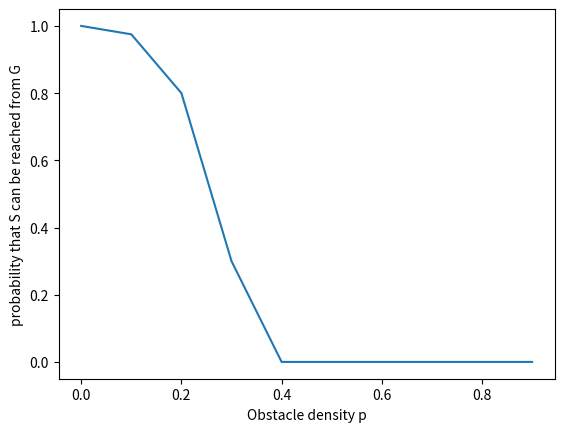

Reproduce this figure in Python.
#!/usr/bin/env python3
# -*- coding: utf-8 -*-
"""
Created on Wed Feb 17 11:54:32 2021

[redacted]
[redacted]
@project: Maze on Fire
"""


"""
Problem 1: Write an algorithm for generating a maze with a given dimension 
and obstacle density p.
"""
#import sys
import numpy as np
from matplotlib import pyplot as plt

def generate_maze(dim, p):
    
    #Initialize grid
    maze = np.zeros((dim, dim))
    
    #Loop through each cell
    for y in range(len(maze)):
        
        for x in range(len(maze[0])):
        
            #Disregard start and target cell
            if((y == 0 and x == 0) or (y == dim - 1 and x == dim - 1)):
                continue
            
            #Generate random number between 1 and 10
            rand = np.random.randint(1,10)

            #If random number falls within threshold, set cell as obstacle
            if(rand <= p * 10):
                maze[x][y] = 1

    return maze



"""
Problem 2: Implement DFS between any 2 points
"""
def DFS(maze, start, target):
    
    #Possible movements in the maze
    directions = [[0,1], [0,-1], [1,0], [-1,0]]
    
    #Initialize our fringe and visited
    fringe = [start]
    visited = set([])
    
    #Loop until fringe is empty
    while(len(fringe) > 0):
        
        cur = fringe.pop()
        
        #Check if node has been visited to remove redundancy
        if(cur in visited): 
            continue
        
        #Path is possible if coordinates of current match target
        if (cur[0] ==target[0] and cur[1] == target[1]):
            return True
        
        neighbors = []
        
        #Check all four directions
        for i in range(len(directions)):
            
            #Use the direction array
            a = cur[0] + directions[i][0]
            b = cur[1] + directions[i][1]
            
            #Not blocked and valid
            if(a < 0 or b < 0 or a >= len(maze[0]) or b >= len(maze)
               or maze[a][b] == 1 or (a,b) in visited):
               continue
           
            #Add to neighbors
            neighbors.append((a,b))
        
        #Add to fringe
        fringe += neighbors
        
        #Add current node to visited set
        visited.add(cur)
        
    #No path possible
    return False
            
#Plot probabilities against each other
def probability_plot():
    
    prob = 0
    obstacle_probs = []
    goal_probs = []
    
    path_count = 0
    
    for i in range(10):
        obstacle_probs.append(prob)
        prob += 0.1
    
    for i in range(len(obstacle_probs)):
        
        #Repeat 40 times for each probability
        for j in range(40):
            
            maze = generate_maze(100, obstacle_probs[i])
            if(DFS(maze, (0,0), (len(maze)-1, len(maze)-1))):
                path_count += 1
        
        #Get averages for each resulting goal probability
        goal_probs.append(path_count / 40)
        path_count = 0
    
    #Plot lists against each other
    plt.plot(obstacle_probs, goal_probs)
    plt.xlabel("Obstacle density p")
    plt.ylabel("probability that S can be reached from G")
    
    #Create a dictionary following format
    #key = object density
    #value = probability you can go from S to G successfully
    res = {} 
    for key in obstacle_probs: 
        for value in goal_probs: 
            res[key] = value 
            goal_probs.remove(value) 
            break 
        
    return res

#Testing
#Generate maze
m = generate_maze(4, 0.4)
print(m)

#Run DFS
print(DFS(m, (0,0), (3,3)))

#Run probability plot
print(probability_plot())

"""
We would prefer DFS over BFS in this case because the objective is to determine if a 
path exists, and not to look for the shortest path.
In our case, we just want to keep going down possible path until an obstacle is hit 
or our target is reached.
"""


"""Problem 3: Implement BFS, A* to determine shortest path
"""

def BFS(maze, start, goal):
    return False


def A_Star(maze, start, goal):
    return False






